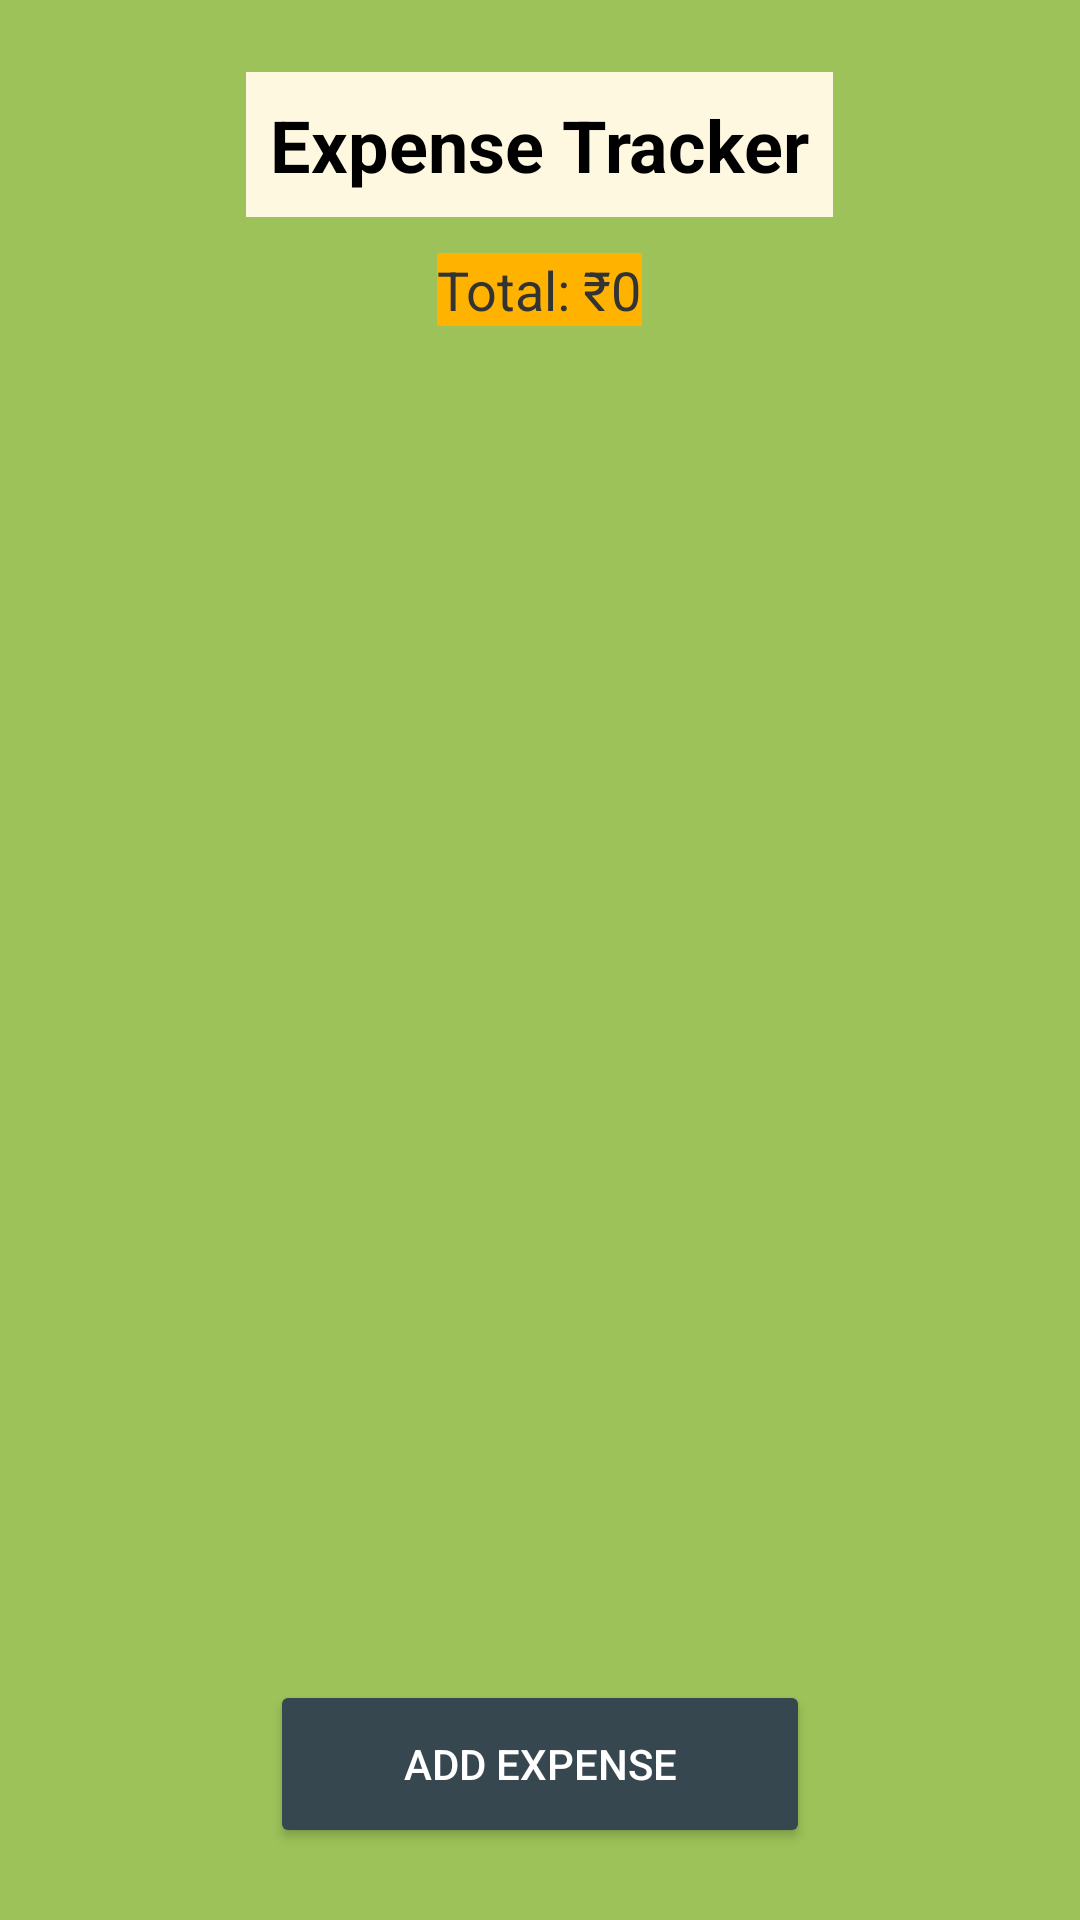

Write the Android layout XML for this screen, with the resource values it uses.
<!-- AndroidManifest.xml: application theme Theme.ExpenseTracker -->
<!-- res/layout/activity_main.xml -->
<?xml version="1.0" encoding="utf-8"?>
<RelativeLayout xmlns:android="http://schemas.android.com/apk/res/android"
    xmlns:tools="http://schemas.android.com/tools"
    android:layout_width="match_parent"
    android:layout_height="match_parent"
    android:background="#FFF8E1"
    android:backgroundTint="#C280B027"
    tools:context=".MainActivity">

    <TextView
        android:id="@+id/textViewAppTitle"
        android:layout_width="wrap_content"
        android:layout_height="wrap_content"
        android:layout_centerHorizontal="true"
        android:layout_marginTop="24dp"
        android:background="#FFF8E1"
        android:padding="8dp"
        android:text="@string/app_name"
        android:textColor="#000000"
        android:textSize="24sp"
        android:textStyle="bold" />

    <TextView
        android:id="@+id/textViewTotal"
        android:layout_width="wrap_content"
        android:layout_height="wrap_content"
        android:layout_below="@id/textViewAppTitle"
        android:layout_centerHorizontal="true"
        android:layout_marginTop="12dp"
        android:background="#FFB300"
        android:text="Total: ₹0"
        android:textColor="#333333"
        android:textSize="18sp" />

    <androidx.recyclerview.widget.RecyclerView
        android:id="@+id/recyclerViewExpenses"
        android:layout_width="match_parent"
        android:layout_height="0dp"
        android:layout_above="@+id/buttonAddExpense"
        android:layout_below="@id/textViewTotal"
        android:layout_marginTop="16dp"
        android:layout_marginBottom="16dp"
        android:paddingHorizontal="16dp"
        tools:listitem="@layout/item_expense" />

    <Button
        android:id="@+id/buttonAddExpense"
        android:layout_width="wrap_content"
        android:layout_height="wrap_content"
        android:layout_alignParentBottom="true"
        android:layout_centerHorizontal="true"
        android:layout_marginBottom="24dp"
        android:backgroundTint="#37474F  "
        android:minWidth="180dp"
        android:minHeight="56dp"
        android:paddingHorizontal="24dp"
        android:paddingVertical="12dp"
        android:text="@string/btn_add_expense"
        android:textColor="#FFFFFF" />

</RelativeLayout>
<!-- res/layout/item_expense.xml (included above) -->
<?xml version="1.0" encoding="utf-8"?>
<LinearLayout xmlns:android="http://schemas.android.com/apk/res/android"
    android:layout_width="match_parent"
    android:layout_height="wrap_content"
    android:orientation="vertical"
    android:padding="12dp"
    android:background="#FFFFFF"
    android:layout_marginBottom="8dp">

    <TextView
        android:id="@+id/expenseTitle"
        android:layout_width="wrap_content"
        android:layout_height="wrap_content"
        android:text="Expense title"
        android:textStyle="bold"
        android:textSize="16sp" />

    <TextView
        android:id="@+id/expenseAmount"
        android:layout_width="wrap_content"
        android:layout_height="wrap_content"
        android:text="₹0.00"
        android:layout_marginTop="4dp"
        android:textSize="14sp" />

    <TextView
        android:id="@+id/expenseCategory"
        android:layout_width="wrap_content"
        android:layout_height="wrap_content"
        android:text="Category"
        android:layout_marginTop="4dp"
        android:textSize="13sp"
        android:textColor="#777777" />
</LinearLayout>
<!-- resources referenced by this layout -->
<resources>
  <string name="app_name">Expense Tracker</string>
  <string name="btn_add_expense">Add Expense</string>
  <style name="Theme.ExpenseTracker" parent="Theme.AppCompat.Light.NoActionBar">
          
          <item name="colorPrimary">@color/purple_700</item>
          <item name="colorPrimaryDark">@color/purple_700</item>
          <item name="colorAccent">@color/teal_200</item>
          <item name="android:statusBarColor">@color/purple_700</item>
      </style>
  <!-- not gathered from this repository: default colours our renderer supplied (Android Studio template values) -->
  <color name="purple_700">#FF3700B3</color>
  <color name="teal_200">#FF03DAC5</color>
</resources>
